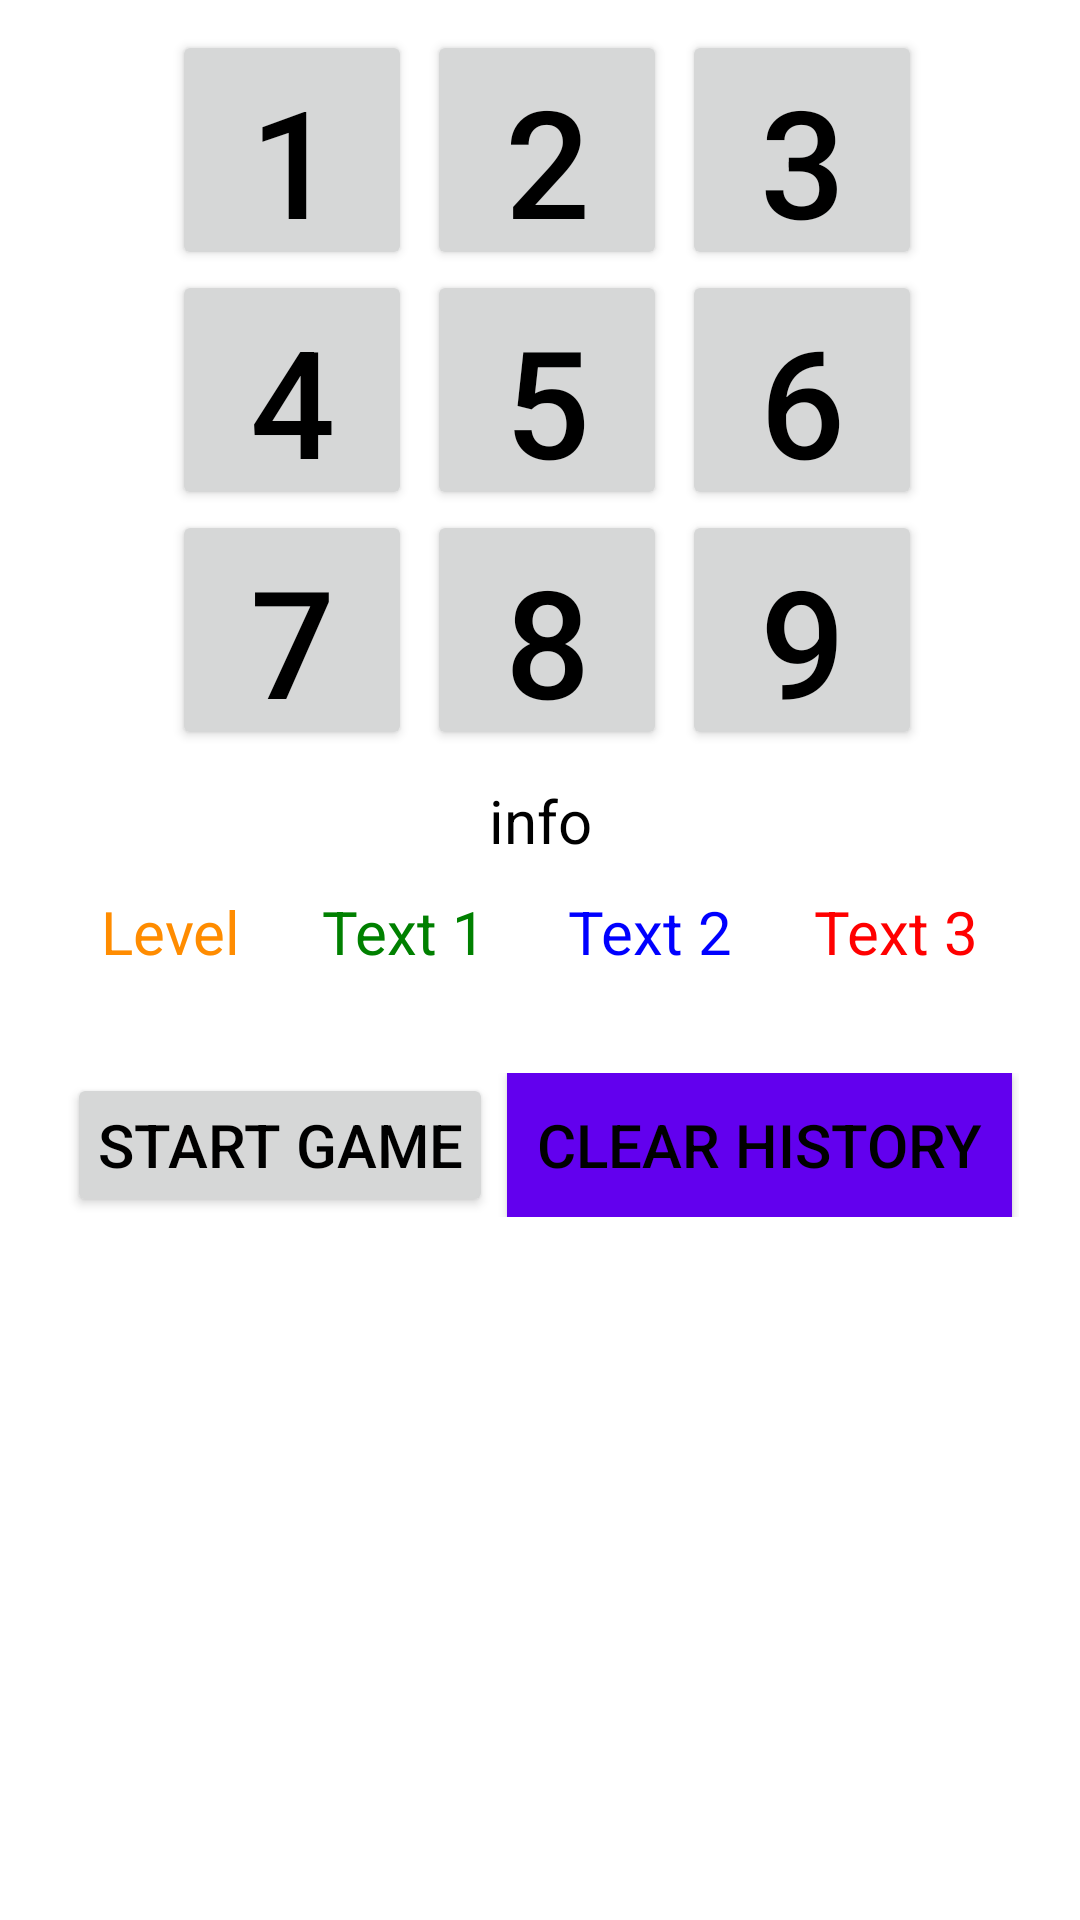

The Android layout XML behind this screen, and the referenced resources:
<!-- AndroidManifest.xml: application theme Theme.TicTacToe -->
<!-- res/layout/activity_main.xml -->
<?xml version="1.0" encoding="utf-8"?>
<LinearLayout xmlns:android="http://schemas.android.com/apk/res/android"
    xmlns:app="http://schemas.android.com/apk/res-auto"
    android:id="@+id/main_layout"
    android:layout_width="fill_parent"
    android:layout_height="fill_parent"
    android:orientation="vertical"
    android:padding="10dp" >
    <TableLayout
        android:layout_width="wrap_content"
        android:layout_height="wrap_content"
        android:layout_gravity="center_horizontal" >
        <TableRow
            android:id="@+id/tableRow1"
            android:layout_width="wrap_content"
            android:layout_height="wrap_content" >
            <Button
                android:id="@+id/button0"
                android:layout_width="80dp"
                android:layout_height="80dp"
                android:layout_marginLeft="5dp"
                android:gravity="center"
                android:text="1"
                android:onClick="onButtonClicked"
                android:textSize="50sp" />
            <Button
                android:id="@+id/button1"
                android:layout_width="80dp"
                android:layout_height="80dp"
                android:layout_marginLeft="5dp"
                android:text="2"
                android:onClick="onButtonClicked"
                android:textSize="50sp" />
            <Button
                android:id="@+id/button2"
                android:layout_width="80dp"
                android:layout_height="80dp"
                android:layout_gravity="center_vertical"
                android:layout_marginLeft="5dp"
                android:text="3"
                android:onClick="onButtonClicked"
                android:textSize="50sp" />
        </TableRow>
        <TableRow
            android:id="@+id/tableRow2"
            android:layout_width="wrap_content"
            android:layout_height="wrap_content" >
            <Button
                android:id="@+id/button3"
                android:layout_width="80dp"
                android:layout_height="80dp"
                android:layout_marginLeft="5dp"
                android:text="4"
                android:onClick="onButtonClicked"
                android:textSize="50sp" />
            <Button
                android:id="@+id/button4"
                android:layout_width="80dp"
                android:layout_height="80dp"
                android:layout_marginLeft="5dp"
                android:text="5"
                android:onClick="onButtonClicked"
                android:textSize="50sp" />
            <Button
                android:id="@+id/button5"
                android:layout_width="80dp"
                android:layout_height="80dp"
                android:layout_marginLeft="5dp"
                android:text="6"
                android:onClick="onButtonClicked"
                android:textSize="50sp" />
        </TableRow>
        <TableRow
            android:id="@+id/tableRow3"
            android:layout_width="wrap_content"
            android:layout_height="wrap_content" >
            <Button
                android:id="@+id/button6"
                android:layout_width="80dp"
                android:layout_height="80dp"
                android:layout_marginLeft="5dp"
                android:text="7"
                android:onClick="onButtonClicked"
                android:textSize="50sp" />
            <Button
                android:id="@+id/button7"
                android:layout_width="80dp"
                android:layout_height="80dp"
                android:layout_marginLeft="5dp"
                android:text="8"
                android:onClick="onButtonClicked"
                android:textSize="50sp" />
            <Button
                android:id="@+id/button8"
                android:layout_width="80dp"
                android:layout_height="80dp"
                android:layout_marginLeft="5dp"
                android:text="9"
                android:onClick="onButtonClicked"
                android:textSize="50sp" />
        </TableRow>
    </TableLayout>
    <LinearLayout
        android:layout_width="match_parent"
        android:layout_height="wrap_content"
        android:layout_gravity="center_horizontal"
        android:orientation="vertical"
        android:padding="10dp">
        <TextView
            android:id="@+id/information"
            android:layout_width="fill_parent"
            android:layout_height="wrap_content"
            android:gravity="center_horizontal"
            android:text="info"
            android:textSize="20sp"></TextView>
        <TableLayout
            android:layout_width="match_parent"
            android:layout_height="match_parent"
            android:stretchColumns="*">
            <TableRow
                android:layout_width="fill_parent"
                android:layout_height="wrap_content">
                <TextView
                    android:id="@+id/textView_level"
                    android:layout_width="wrap_content"
                    android:layout_height="wrap_content"
                    android:gravity="center_horizontal"
                    android:lines="2"
                    android:maxLines="2"
                    android:padding="10dip"
                    android:text="Level"
                    android:textColor="@color/DarkOrange"
                    android:textSize="20dp" />
                <TextView
                    android:id="@+id/textView_win"
                    android:layout_width="wrap_content"
                    android:layout_height="wrap_content"
                    android:gravity="center_horizontal"
                    android:lines="2"
                    android:maxLines="2"
                    android:padding="10dip"
                    android:text="Text 1"
                    android:textColor="@color/green"
                    android:textSize="20dp" />
                <TextView
                    android:id="@+id/textView_draw"
                    android:layout_width="wrap_content"
                    android:layout_height="wrap_content"
                    android:gravity="center_horizontal"
                    android:lines="2"
                    android:maxLines="2"
                    android:padding="10dip"
                    android:text="Text 2"
                    android:textColor="@color/blue"
                    android:textSize="20dp" />
                <TextView
                    android:id="@+id/textView_loss"
                    android:layout_width="wrap_content"
                    android:layout_height="wrap_content"
                    android:gravity="center_horizontal"
                    android:lines="2"
                    android:maxLines="2"
                    android:padding="10dip"
                    android:text="Text 3"
                    android:textColor="@color/red"
                    android:textSize="20dp" />
            </TableRow>
        </TableLayout>
        <TableLayout
            android:layout_width="wrap_content"
            android:layout_height="wrap_content"
            android:layout_gravity="center_horizontal"
            android:stretchColumns="*">
            <TableRow
                android:layout_width="fill_parent"
                android:layout_height="wrap_content">
            <Button
                android:id="@+id/button_restart"
                android:layout_width="wrap_content"
                android:layout_height="wrap_content"
                android:layout_gravity="center_horizontal"
                android:padding="10dip"
                android:onClick="newGame"
                android:text="@string/start_new_game"
                android:textSize="20sp"></Button>
            <Button
                android:id="@+id/textView_clear"
                android:layout_width="wrap_content"
                android:layout_height="wrap_content"
                android:layout_gravity="center_horizontal"
                android:background="@color/purple_500"
                android:padding="10dip"
                android:onClick="clearHistory"
                android:text="@string/clear_history"
                android:textSize="20dp" />
            </TableRow>
        </TableLayout>
        <ImageView
            android:id="@+id/resultImage"
            android:layout_width="fill_parent"
            android:layout_height="fill_parent"
            android:layout_marginTop="16dp"
            android:gravity="center_horizontal"
            app:srcCompat="@drawable/medal" />
    </LinearLayout>
</LinearLayout>
<!-- resources referenced by this layout -->
<resources>
  <color name="DarkOrange">#FF8C00</color>
  <color name="blue">#0000FF</color>
  <color name="green">#008000</color>
  <color name="purple_500">#FF6200EE</color>
  <color name="red">#FF0000</color>
  <string name="clear_history">Clear History</string>
  <string name="start_new_game">Start Game</string>
  <style name="Theme.TicTacToe" parent="Theme.MaterialComponents.DayNight.DarkActionBar">
          
          <item name="colorPrimary">@color/purple_500</item>
          <item name="colorPrimaryVariant">@color/purple_700</item>
          <item name="colorOnPrimary">@color/white</item>
          
          <item name="colorSecondary">@color/teal_200</item>
          <item name="colorSecondaryVariant">@color/teal_700</item>
          <item name="colorOnSecondary">@color/black</item>
          
          <item name="android:statusBarColor" tools:targetApi="l">?attr/colorPrimaryVariant</item>
          
          <item name="android:windowBackground">@color/white</item>
          <item name="android:textColor">@color/black</item>
          
          
      </style>
  <color name="purple_700">#FF3700B3</color>
  <color name="white">#FFFFFFFF</color>
  <color name="teal_200">#FF03DAC5</color>
  <color name="teal_700">#FF018786</color>
  <color name="black">#FF000000</color>
</resources>
